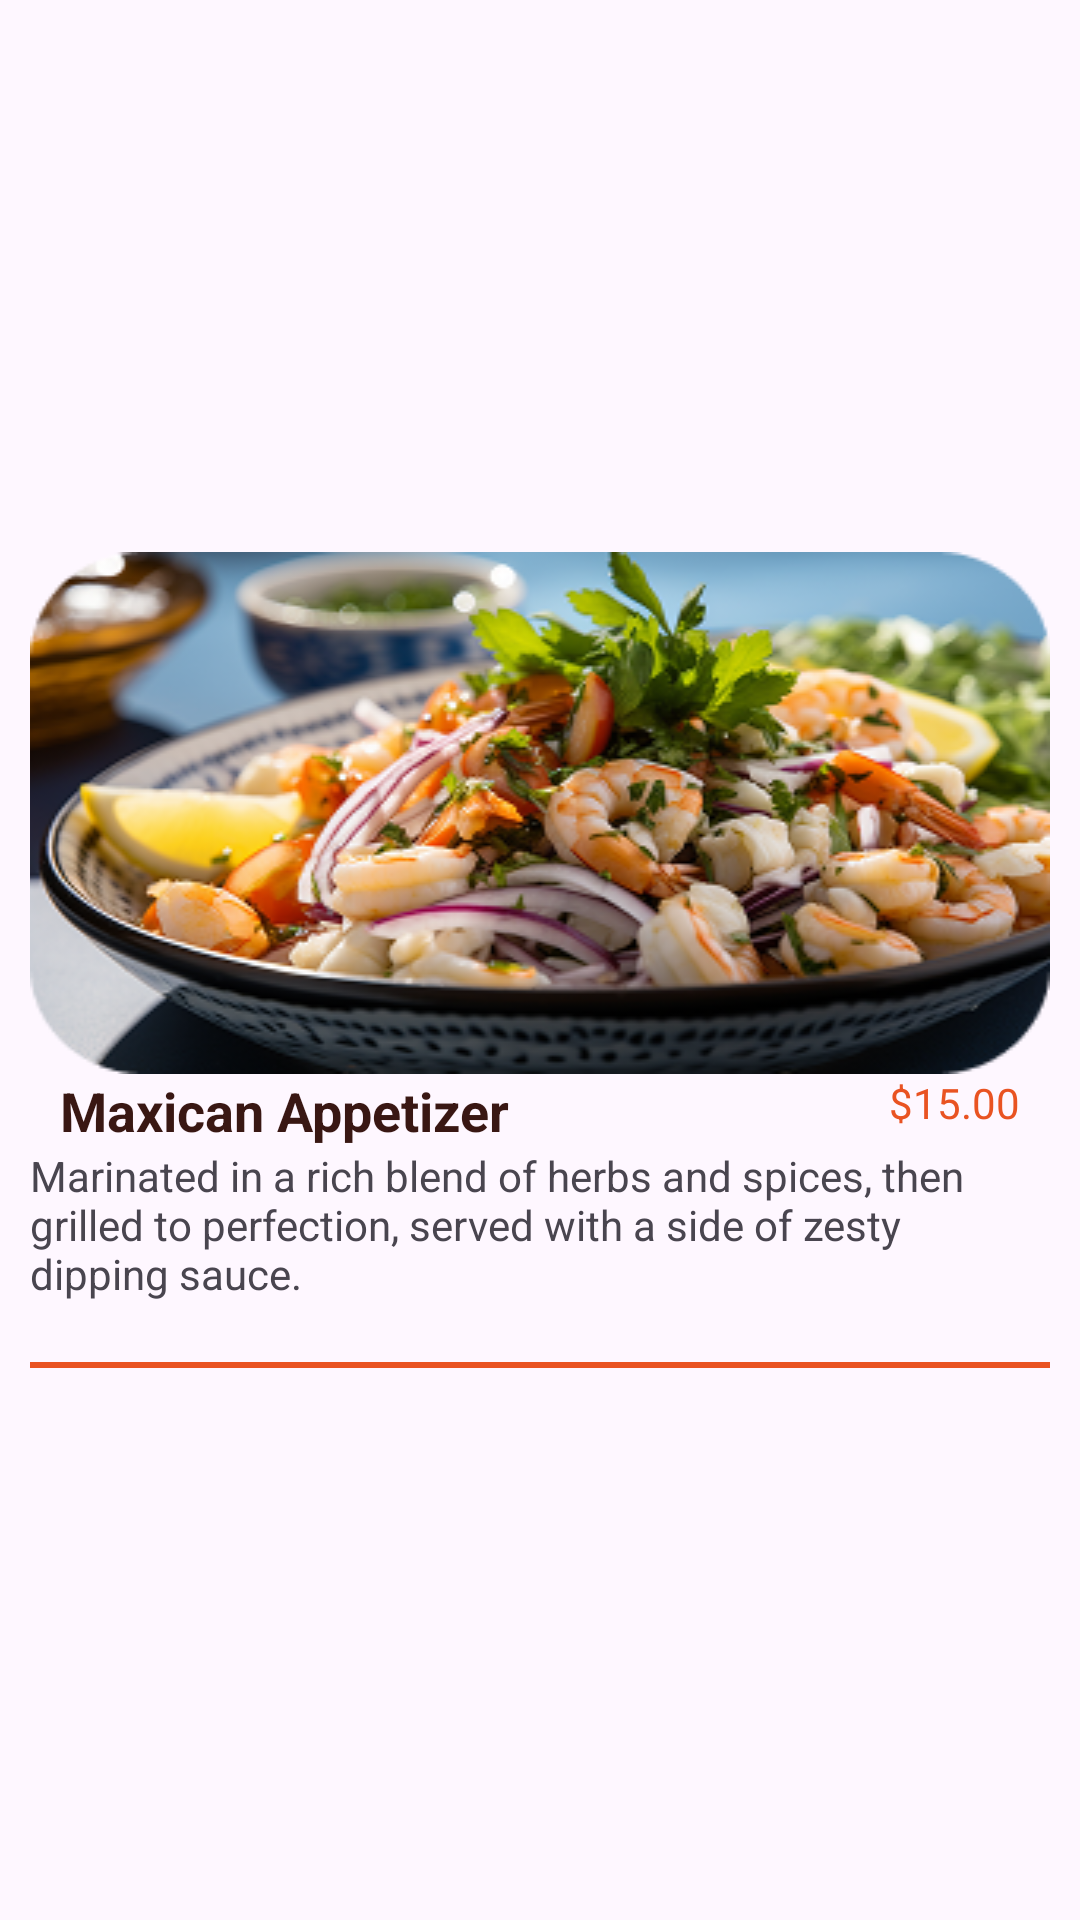

This screen was rendered from an Android layout file. Write that file and the resources it references.
<!-- AndroidManifest.xml: application theme Theme.XMLUIPARTONE -->
<!-- res/layout/comp_product_card.xml -->
<?xml version="1.0" encoding="utf-8"?>
<LinearLayout
    xmlns:android="http://schemas.android.com/apk/res/android"
    android:layout_width="match_parent"
    android:layout_height="wrap_content"
    android:orientation="vertical"
    android:gravity="center"
    android:padding="10dp"
    >
    <ImageView
        android:layout_width="match_parent"
        android:layout_height="wrap_content"
        android:src="@drawable/snacks_1"
        android:scaleType="fitXY"
        android:id="@+id/product_img"
        />

    <RelativeLayout
        android:layout_width="match_parent"
        android:layout_height="wrap_content"
        android:paddingHorizontal="10dp"
        >
        <TextView
            android:layout_width="wrap_content"
            android:layout_height="wrap_content"
            android:text="Maxican Appetizer"
            android:textStyle="bold"
            android:textColor="@color/txt_brown"
            android:textSize="18sp"
            android:id="@+id/product_title"
            android:layout_alignParentStart="true"
            />

        <TextView
            android:layout_width="wrap_content"
            android:layout_height="wrap_content"
            android:id="@+id/product_price"
            android:text="$15.00"
            android:textColor="@color/orange"
            android:layout_alignParentEnd="true"
            />
    </RelativeLayout>
    <LinearLayout
        android:layout_width="match_parent"
        android:layout_height="wrap_content">
        <TextView
            android:layout_width="match_parent"
            android:layout_height="wrap_content"
            android:id="@+id/product_description"
            android:text="Marinated in a rich blend of herbs and spices, then grilled to perfection, served with a side of zesty dipping sauce."
            />
    </LinearLayout>

    <Space
        android:layout_width="0dp"
        android:layout_height="20dp"
        />

    <View
        android:layout_width="match_parent"
        android:layout_height="2dp"
        android:background="@color/orange"
        />
</LinearLayout>
<!-- resources referenced by this layout -->
<resources>
  <color name="orange">#E95322</color>
  <color name="txt_brown">#391713</color>
  <!-- drawable snacks_1: png bitmap (drawable, 130884 bytes) -->
  <style name="Theme.XMLUIPARTONE" parent="Theme.Material3.DayNight.NoActionBar">
          
          <item name="colorPrimary">@color/purple_500</item>
          <item name="colorPrimaryVariant">@color/purple_700</item>
          <item name="colorOnPrimary">@color/white</item>
          
          <item name="colorSecondary">@color/teal_200</item>
          <item name="colorSecondaryVariant">@color/teal_700</item>
          <item name="colorOnSecondary">@color/black</item>
          
          <item name="android:statusBarColor">?attr/colorPrimaryVariant</item>
          
      </style>
  <color name="purple_500">#FF6200EE</color>
  <color name="purple_700">#FF3700B3</color>
  <color name="white">#FFFFFFFF</color>
  <color name="teal_200">#FF03DAC5</color>
  <color name="teal_700">#FF018786</color>
  <color name="black">#FF000000</color>
</resources>
